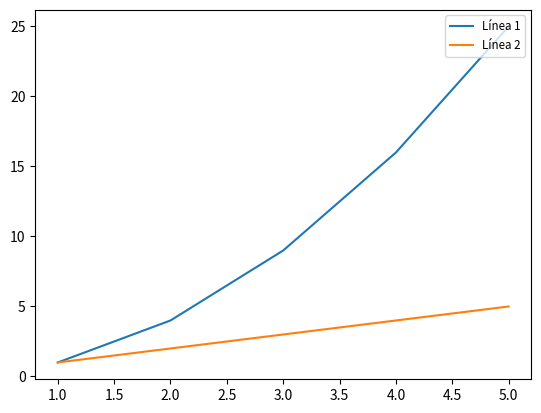

Write Python code to recreate this figure.
import matplotlib.pyplot as plt

# Datos de ejemplo
x = [1, 2, 3, 4, 5]
y1 = [1, 4, 9, 16, 25]
y2 = [1, 2, 3, 4, 5]

# Trazar las líneas y agregar etiquetas
plt.plot(x, y1, label='Línea 1')
plt.plot(x, y2, label='Línea 2')

# Agregar leyenda al gráfico
plt.legend()

# Personalizar la leyenda
plt.legend(loc='upper right', fontsize='small')

# Mostrar el gráfico
plt.show()

